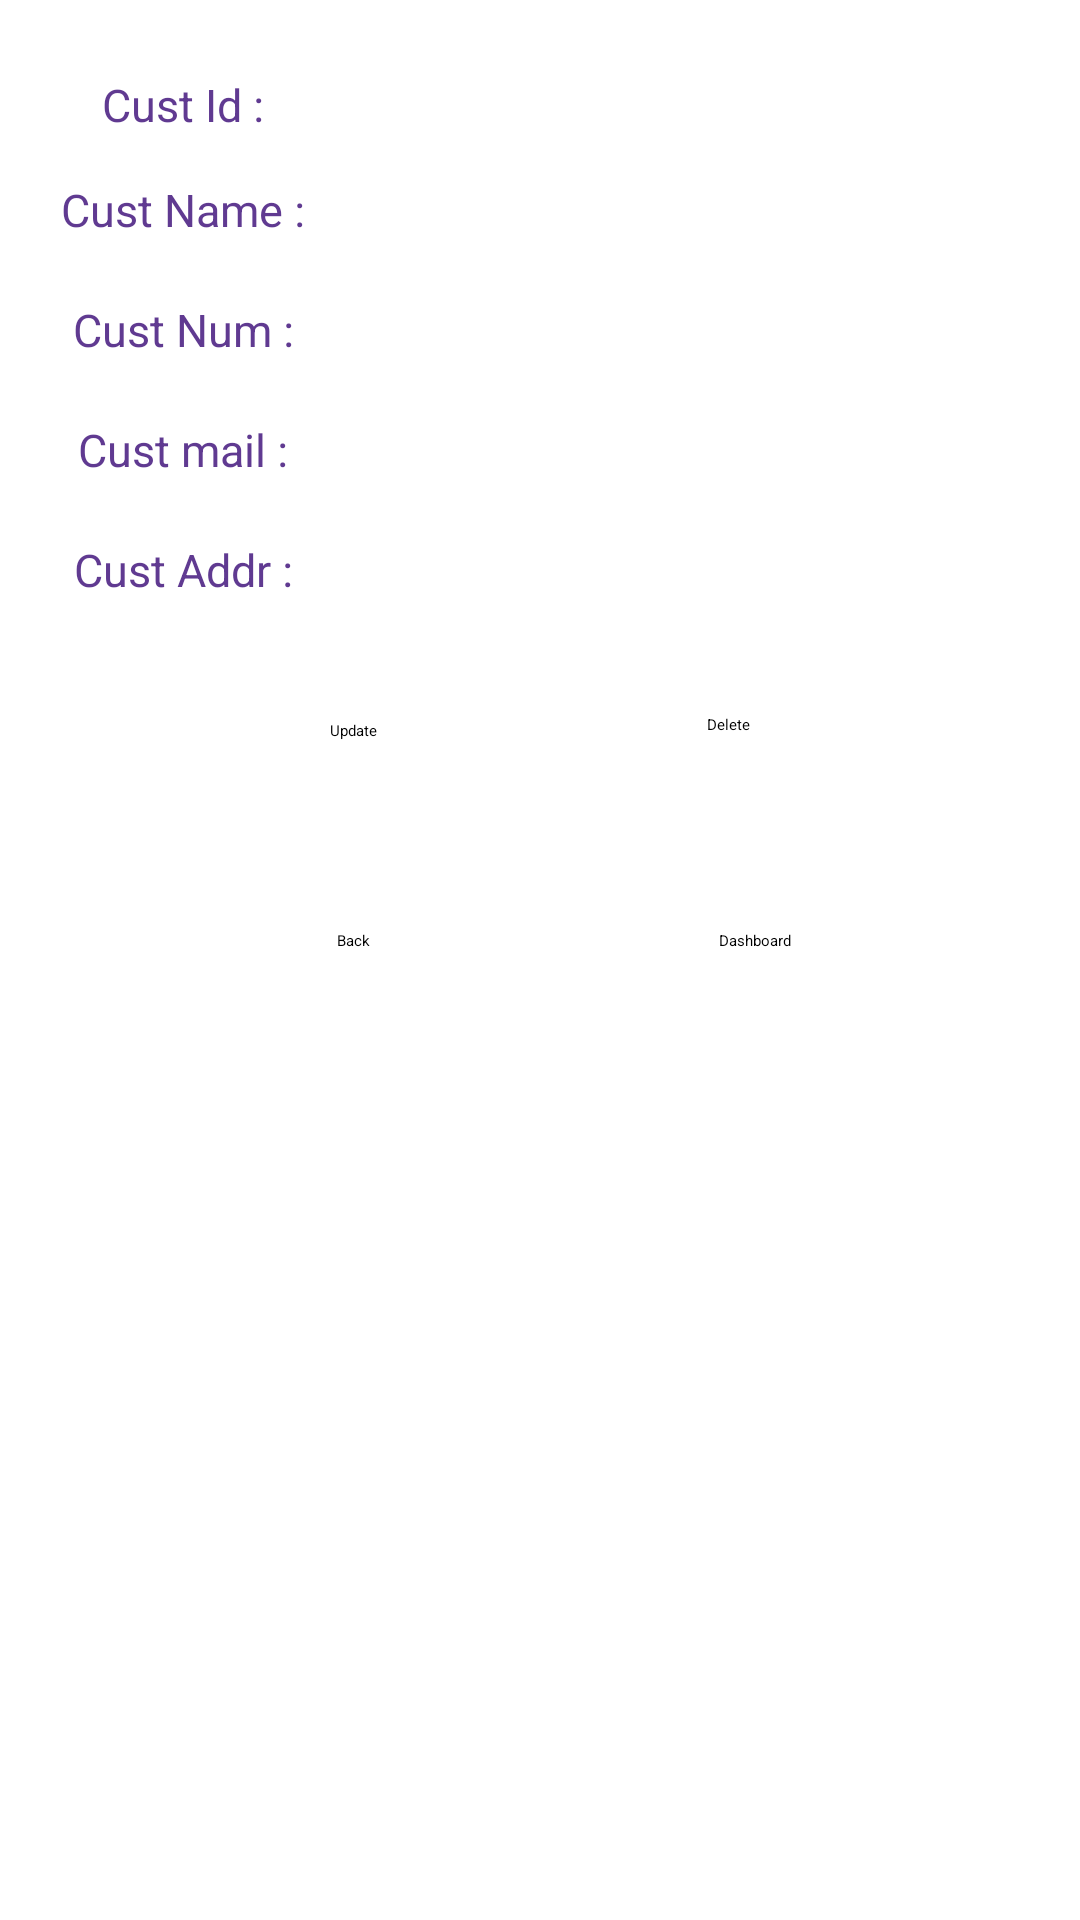

Produce the Android XML layout that renders to this screen, including the resource entries it uses.
<!-- AndroidManifest.xml: application theme Theme.ClickIn -->
<!-- res/layout/activity_show2.xml -->
<?xml version="1.0" encoding="utf-8"?>
<androidx.constraintlayout.widget.ConstraintLayout xmlns:android="http://schemas.android.com/apk/res/android"
    xmlns:app="http://schemas.android.com/apk/res-auto"
    xmlns:tools="http://schemas.android.com/tools"
    android:layout_width="match_parent"
    android:layout_height="match_parent"
    tools:context=".activities.Show2Activity">

    <ImageView
        android:id="@+id/imageView"
        android:layout_width="0dp"
        android:layout_height="0dp"
        app:layout_constraintBottom_toBottomOf="parent"
        app:layout_constraintEnd_toEndOf="parent"
        app:layout_constraintStart_toStartOf="parent"
        app:layout_constraintTop_toTopOf="parent"
        app:srcCompat="@drawable/background" />


    <Button
        android:id="@+id/btnDash"
        android:layout_width="wrap_content"
        android:layout_height="wrap_content"
        android:layout_marginStart="4dp"
        android:layout_marginTop="100dp"
        android:text="Dashboard"
        app:layout_constraintStart_toStartOf="@+id/btnDelete"
        app:layout_constraintTop_toBottomOf="@id/linearLayout" />

    <Button
        android:id="@+id/btnBack"
        android:layout_width="wrap_content"
        android:layout_height="wrap_content"
        android:layout_marginTop="100dp"
        android:text="Back"
        app:layout_constraintEnd_toStartOf="@+id/btnDelete"
        app:layout_constraintHorizontal_bias="0.5"
        app:layout_constraintStart_toStartOf="parent"
        app:layout_constraintTop_toBottomOf="@id/linearLayout" />

    <Button
        android:id="@+id/btnUpdate"
        android:layout_width="wrap_content"
        android:layout_height="wrap_content"
        android:layout_marginTop="30dp"
        android:text="Update"
        app:layout_constraintEnd_toStartOf="@+id/btnDelete"
        app:layout_constraintHorizontal_bias="0.5"
        app:layout_constraintStart_toStartOf="parent"
        app:layout_constraintTop_toBottomOf="@id/linearLayout" />


    <Button
        android:id="@+id/btnDelete"
        android:layout_width="wrap_content"
        android:layout_height="wrap_content"
        android:layout_marginTop="28dp"
        android:text="Delete"
        app:layout_constraintEnd_toEndOf="parent"
        app:layout_constraintHorizontal_bias="0.5"
        app:layout_constraintStart_toEndOf="@+id/btnUpdate"
        app:layout_constraintTop_toBottomOf="@id/linearLayout" />

    <LinearLayout
        android:id="@+id/linearLayout"
        android:layout_width="match_parent"
        android:layout_height="wrap_content"
        android:orientation="vertical"
        app:layout_constraintEnd_toEndOf="parent"
        app:layout_constraintStart_toStartOf="parent"
        app:layout_constraintTop_toTopOf="parent">


        <LinearLayout
            android:id="@+id/id_lin"
            android:layout_width="match_parent"
            android:layout_height="30dp"
            android:layout_marginLeft="10dp"
            android:layout_marginTop="20dp"
            android:layout_marginRight="10dp"
            android:orientation="horizontal"
            android:weightSum="2"

            >

            <LinearLayout
                android:layout_width="0dp"
                android:layout_height="match_parent"
                android:layout_weight="0.6"
                android:background="#fff">

                <TextView
                    android:layout_width="match_parent"
                    android:layout_height="wrap_content"
                    android:layout_gravity="center"
                    android:gravity="center"
                    android:text="Cust Id :"
                    android:textColor="#603a91"
                    android:textSize="15sp" />

            </LinearLayout>

            <LinearLayout
                android:layout_width="0dp"
                android:layout_height="match_parent"
                android:layout_weight="1.4"
                android:background="#fff">

                <TextView
                    android:id="@+id/cusId"
                    android:layout_width="match_parent"
                    android:layout_height="wrap_content"
                    android:layout_gravity="center"
                    android:gravity="center"
                    android:text=""
                    android:textColor="#603a91"
                    android:textSize="15sp"

                    />

            </LinearLayout>


        </LinearLayout>


        <LinearLayout
            android:id="@+id/contact_lin"
            android:layout_width="match_parent"
            android:layout_height="40dp"
            android:layout_marginLeft="10dp"
            android:layout_marginRight="10dp"
            android:orientation="horizontal"
            android:weightSum="2">

            <LinearLayout
                android:layout_width="0dp"
                android:layout_height="match_parent"
                android:layout_weight="0.6"
                android:background="#fff">

                <TextView
                    android:layout_width="match_parent"
                    android:layout_height="wrap_content"
                    android:layout_gravity="center"
                    android:gravity="center"
                    android:text="Cust Name :"
                    android:textColor="#603a91"
                    android:textSize="15sp" />

            </LinearLayout>

            <LinearLayout
                android:layout_width="0dp"
                android:layout_height="match_parent"
                android:layout_weight="1.4"
                android:background="#fff">

                <TextView
                    android:id="@+id/tvCusName"
                    android:layout_width="match_parent"
                    android:layout_height="wrap_content"
                    android:layout_gravity="center"
                    android:gravity="center"
                    android:text=""
                    android:textColor="#603a91"
                    android:textSize="15sp"

                    />

            </LinearLayout>


        </LinearLayout>

        <LinearLayout

            android:layout_width="match_parent"
            android:layout_height="40dp"
            android:layout_marginLeft="10dp"
            android:layout_marginRight="10dp"
            android:orientation="horizontal"
            android:weightSum="2"

            >

            <LinearLayout
                android:layout_width="0dp"
                android:layout_height="match_parent"
                android:layout_weight="0.6"
                android:background="#fff">

                <TextView
                    android:layout_width="match_parent"
                    android:layout_height="wrap_content"
                    android:layout_gravity="center"
                    android:gravity="center"
                    android:text="Cust Num :"
                    android:textColor="#603a91"
                    android:textSize="15sp"


                    />

            </LinearLayout>

            <LinearLayout
                android:layout_width="0dp"
                android:layout_height="match_parent"
                android:layout_weight="1.4"
                android:background="#fff">

                <TextView
                    android:id="@+id/tvCusPhone"
                    android:layout_width="match_parent"
                    android:layout_height="wrap_content"
                    android:layout_gravity="center"
                    android:gravity="center"
                    android:text=""
                    android:textColor="#603a91"
                    android:textSize="15sp"

                    />

            </LinearLayout>


        </LinearLayout>


        <LinearLayout

            android:layout_width="match_parent"
            android:layout_height="40dp"
            android:layout_marginLeft="10dp"
            android:layout_marginRight="10dp"
            android:orientation="horizontal"
            android:weightSum="2"

            >

            <LinearLayout
                android:layout_width="0dp"
                android:layout_height="match_parent"
                android:layout_weight="0.6"
                android:background="#fff">

                <TextView
                    android:layout_width="match_parent"
                    android:layout_height="wrap_content"
                    android:layout_gravity="center"

                    android:gravity="center"
                    android:text="Cust mail :"
                    android:textColor="#603a91"
                    android:textSize="15sp"


                    />

            </LinearLayout>

            <LinearLayout
                android:layout_width="0dp"
                android:layout_height="match_parent"
                android:layout_weight="1.4"
                android:background="#fff">

                <TextView
                    android:id="@+id/tvCusMail"
                    android:layout_width="match_parent"
                    android:layout_height="wrap_content"
                    android:layout_gravity="center"
                    android:gravity="center"
                    android:text=""
                    android:textColor="#603a91"
                    android:textSize="15sp"

                    />

            </LinearLayout>


        </LinearLayout>

        <LinearLayout
            android:layout_width="match_parent"
            android:layout_height="40dp"
            android:layout_marginLeft="10dp"
            android:layout_marginRight="10dp"
            android:orientation="horizontal"
            android:weightSum="2">

            <LinearLayout
                android:layout_width="0dp"
                android:layout_height="match_parent"
                android:layout_weight="0.6"
                android:background="#fff">

                <TextView

                    android:layout_width="match_parent"
                    android:layout_height="wrap_content"
                    android:layout_gravity="center"
                    android:gravity="center"
                    android:text="Cust Addr :"
                    android:textColor="#603a91"
                    android:textSize="15sp" />
            </LinearLayout>

            <LinearLayout
                android:layout_width="0dp"
                android:layout_height="match_parent"
                android:layout_weight="1.4"
                android:background="#fff">

                <TextView
                    android:id="@+id/tvCusAdd"
                    android:layout_width="match_parent"
                    android:layout_height="wrap_content"
                    android:layout_gravity="center"
                    android:gravity="center"
                    android:text=""
                    android:textColor="#603a91"
                    android:textSize="15sp" />
            </LinearLayout>
        </LinearLayout>

        <androidx.constraintlayout.widget.ConstraintLayout
            android:layout_width="match_parent"
            android:layout_height="match_parent">

        </androidx.constraintlayout.widget.ConstraintLayout>


    </LinearLayout>


</androidx.constraintlayout.widget.ConstraintLayout>
<!-- resources referenced by this layout -->
<resources>
  <!-- drawable background (drawable) -->
  <?xml version="1.0" encoding="utf-8"?>
  <selector xmlns:android="http://schemas.android.com/apk/res/android">
      <item>
          <shape android:shape = "rectangle">
              <gradient android:startColor="#80b98fd7" android:endColor="#60bbc9fc" android:angle="45"/>
  
          </shape>
      </item>
  </selector>
</resources>
